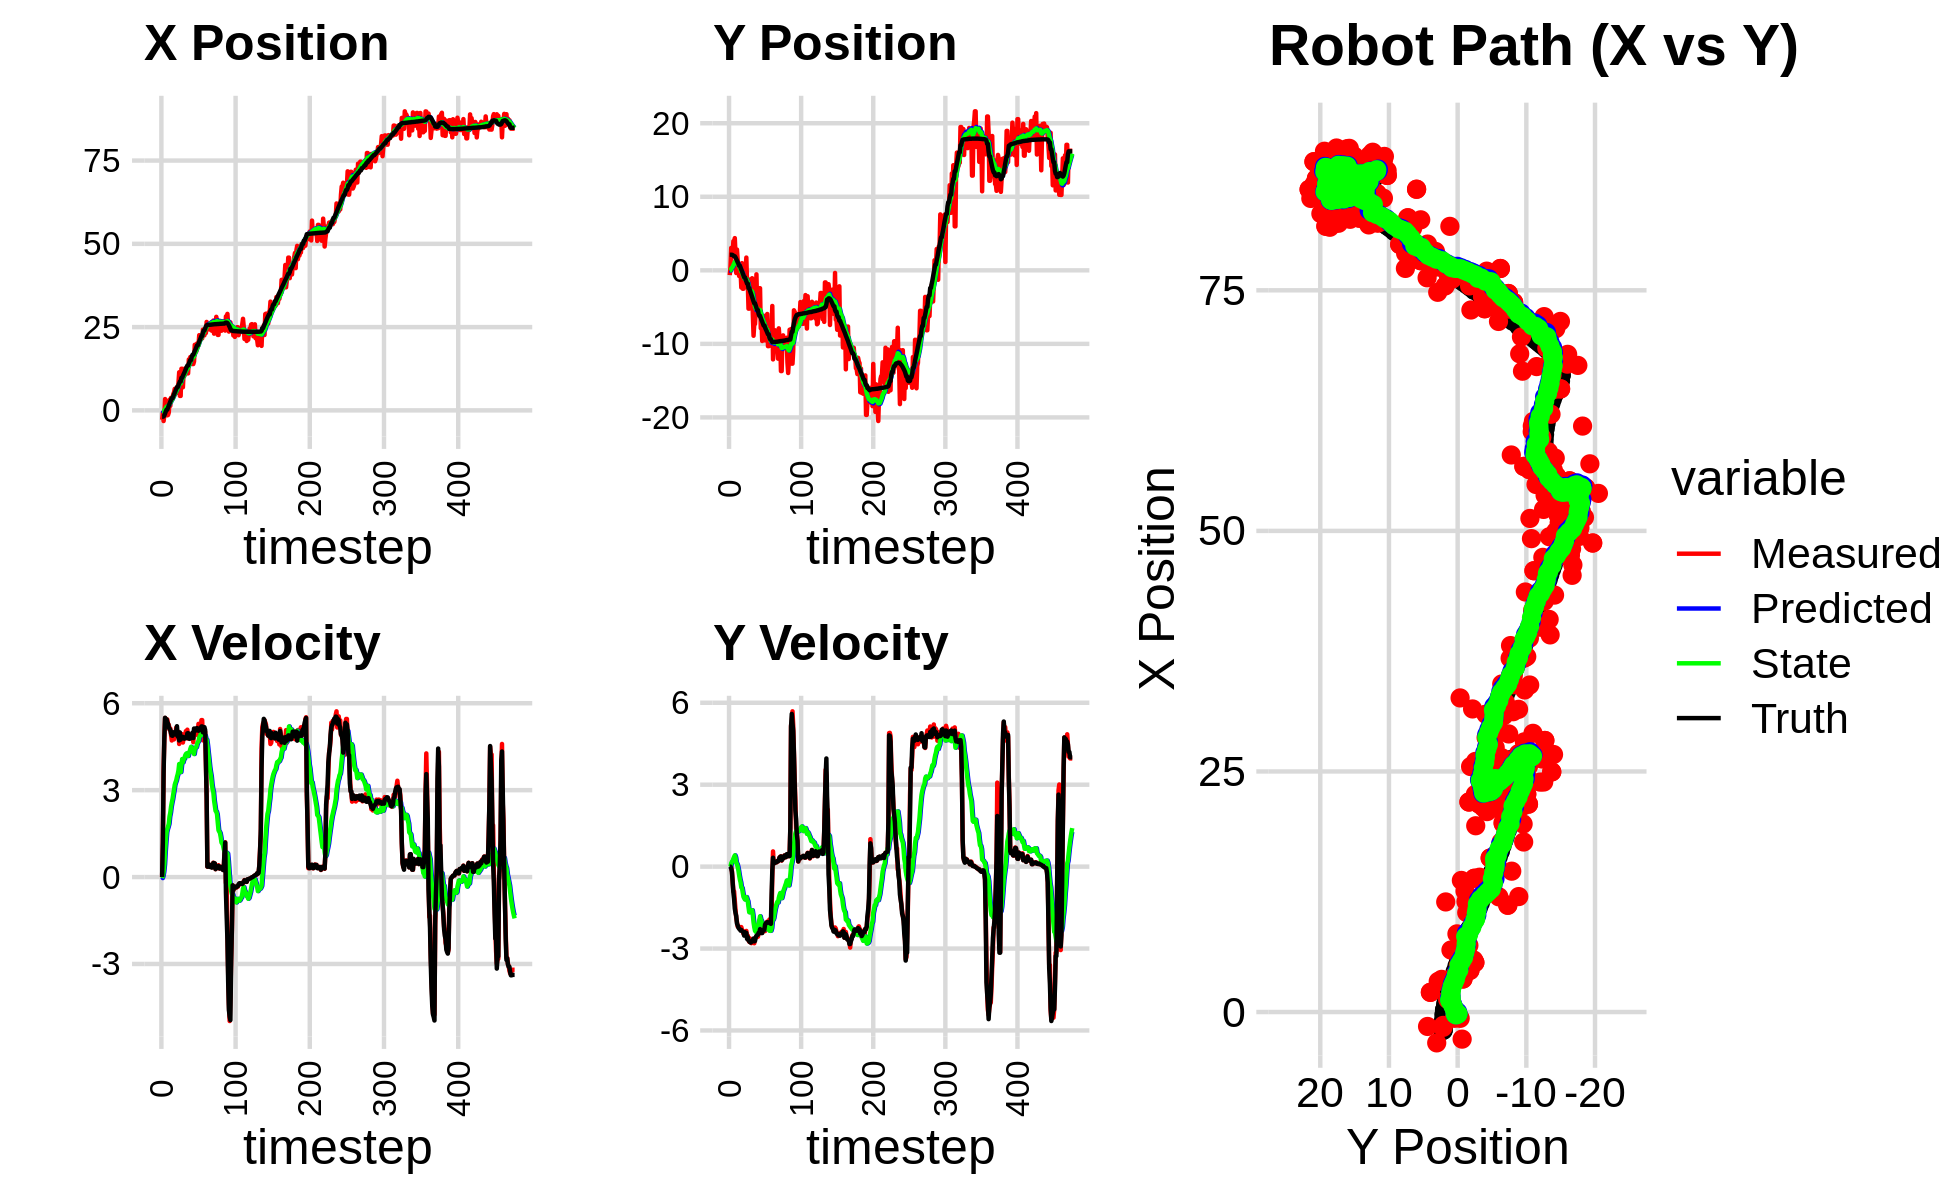

The file beside this chart, header and first rows:
0.000000000000000000e+00, 0.000000000000000000e+00, 0.000000000000000000e+00, -0.000000000000000000e+00, 0.000000000000000000e+00, 0.000000000000000000e+00, 0.000000000000000000e+00, 0.000000000000000000e+00, 0.000000000000000000e+00, 0.000000000000000000e+00, 0.000000000000000000e+00, 0.000000000000000000e+00, -1.900529623402630319e+00, 2.120148420866253769e+00, 0.000000000000000000e+00, 0.000000000000000000e+00, 0.000000000000000000e+00, -2.951853966806083918e-04
-2.815097809098519033e+00, -6.539561744504366336e-01, 0.000000000000000000e+00, 0.000000000000000000e+00, 0.000000000000000000e+00, 0.000000000000000000e+00, 0.000000000000000000e+00, 0.000000000000000000e+00, -1.945398812395940369e-01, -4.424960391434135804e-02, -3.499812746963829047e-02, -1.552104761500173145e-02, -1.900529623402630319e+00, 2.120148420866253769e+00, 0.000000000000000000e+00, 0.000000000000000000e+00, 0.000000000000000000e+00, -2.951853966806083918e-04
-6.510913374463671577e-01, 4.738489389538286800e-01, 1.192000031077903754e+00, 3.062259819603341070e-05, -1.980396939865578521e-01, -4.580170867584153205e-02, -3.499812746963829047e-02, -1.552104761500173145e-02, -2.026741412299326583e-01, -9.444488931173340707e-03, 3.574979207577051732e-02, 3.808048083198111236e-03, -1.900529623402630319e+00, 2.120148420866253769e+00, 1.199999999999999956e+00, 0.000000000000000000e+00, 1.200000047683715820e+00, -2.569009848230052739e-05
-3.205998897869574815e+00, 3.046757371700272721e+00, 3.721986833105214387e+00, -9.856373315463457310e-03, -1.990991620223556136e-01, -9.063684122853530103e-03, 3.574979207577051732e-02, 3.808048083198111236e-03, -2.988412046691978352e-01, 2.054852743308540342e-01, 1.888982335506566024e-01, 1.219023546966042371e-01, -1.839364767432521752e+00, 2.120098920519331465e+00, 3.599000000000000199e+00, -6.600000000000000311e-02, 3.599999904632568359e+00, 2.648142166435718536e-03
-1.595015861572689708e+00, 2.128115485722207101e+00, 4.780567201585865789e+00, -1.525324822413127446e-01, -2.799513813141321639e-01, 2.176755098005144495e-01, 1.888982335506566024e-01, 1.219023546966042371e-01, -2.165276517988467542e-01, 3.421835539173244678e-01, 4.394988729267803595e-01, 1.785065557412456039e-01, -1.507665395883347026e+00, 2.115452007353911146e+00, 4.796000000000000263e+00, -1.910000000000000031e-01, 4.800000190734863281e+00, 3.189595416188240051e-02
3.395586251797775290e+00, 2.324887073247125180e+00, 5.491490767121415040e+00, -5.086773849468790853e-01, -1.725777645061687127e-01, 3.600342094914490421e-01, 4.394988729267803595e-01, 1.785065557412456039e-01, 2.693247935021546580e-01, 4.705557783607388633e-01, 8.980226797184013288e-01, 2.106970245370849426e-01, -9.213578704673298647e-01, 2.082494384440867208e+00, 5.498000000000000220e+00, -5.769999999999999574e-01, 5.527999877929687500e+00, 9.236653149127960205e-02
2.048028230208292388e+00, 3.967007575749677439e+00, 5.345899623248724808e+00, -8.992209180774735078e-01, 3.591270614739948130e-01, 4.916254808144473465e-01, 8.980226797184013288e-01, 2.106970245370849426e-01, 6.621208987014810532e-01, 6.958410962866625749e-01, 1.245244683547193087e+00, 2.874765739544690724e-01, -2.912194728382717646e-01, 2.004420934393916998e+00, 5.213000000000000078e+00, -9.439999999999999503e-01, 5.296999931335449219e+00, 1.666475832462310791e-01
2.048028230208292388e+00, 3.967007575749677439e+00, 5.371539452148298643e+00, -9.035337320297139874e-01, 7.866453670562003619e-01, 7.245887536821095098e-01, 1.245244683547193087e+00, 2.874765739544690724e-01, 1.056726857068606362e+00, 9.103276585829146450e-01, 1.551719745321431754e+00, 3.559591685864342270e-01, 2.111227508364338368e-01, 1.907285778484449024e+00, 5.445999999999999730e+00, -1.183999999999999941e+00, 5.572999954223632812e+00, 2.259228676557540894e-01
-1.497504949530527707e+00, 4.380136816387503629e+00, 5.439174335242312530e+00, -1.250176743598674367e+00, 1.211898831600749515e+00, 9.459235754415580288e-01, 1.551719745321431754e+00, 3.559591685864342270e-01, 1.181541237225276042e+00, 1.128175815656206282e+00, 1.659450473925479397e+00, 4.126779919464890201e-01, 2.111227508364338368e-01, 1.907285778484449024e+00, 5.341999999999999638e+00, -1.540000000000000036e+00, 5.559999942779541016e+00, 2.912325859069824219e-01
-1.387184381817022638e+00, 2.095933212961254455e+00, 5.270314421045274145e+00, -1.579806414785985602e+00, 1.347486284617823937e+00, 1.169443614850855129e+00, 1.659450473925479397e+00, 4.126779919464890201e-01, 1.303712162505787919e+00, 1.141158177087967518e+00, 1.741580510956639349e+00, 3.348038336679907134e-01, 8.308126926183450056e-01, 1.746724530026570354e+00, 5.293000000000000149e+00, -1.699999999999999956e+00, 5.559999942779541016e+00, 2.912325859069824219e-01
-6.531543735953458940e-01, -3.677591543695832299e-01, 5.255620312958969365e+00, -1.883705436252909093e+00, 1.477870213601451876e+00, 1.174638560454766667e+00, 1.741580510956639349e+00, 3.348038336679907134e-01, 1.476112941432752512e+00, 9.441623927816400474e-01, 1.839902861404465240e+00, 1.344668761691676373e-01, 1.433649301054104486e+00, 1.550453259238449677e+00, 5.171000000000000263e+00, -1.810999999999999943e+00, 5.479000091552734375e+00, 3.441537916660308838e-01
3.182373165745193244e+00, 2.825755192898483870e+00, 5.087970558331300630e+00, -2.024630771102984284e+00, 1.660103227573199058e+00, 9.576090803985568556e-01, 1.839902861404465240e+00, 1.344668761691676373e-01, 1.929886183366961383e+00, 9.969955341400067450e-01, 2.092001164706524641e+00, 1.009914115432926640e-01, 2.021593331840249252e+00, 1.329141570307303732e+00, 5.113000000000000433e+00, -2.084000000000000075e+00, 5.521999835968017578e+00, 3.787163197994232178e-01
1.322553515510441535e+00, 1.456014974829760833e+00, 5.129842284605856229e+00, -2.193161893820283925e+00, 2.139086299837613669e+00, 1.007094675294335939e+00, 2.092001164706524641e+00, 1.009914115432926640e-01, 2.217411172855559887e+00, 9.299215370607015752e-01, 2.217379752242923274e+00, -1.406640151816504480e-03, 2.607393502949873376e+00, 1.088867618764112422e+00, 5.086000000000000298e+00, -2.149000000000000021e+00, 5.383999824523925781e+00, 4.040116965770721436e-01
3.768337726429527912e+00, 4.726970326374357878e-01, 4.913822971695862130e+00, -2.212614775553380486e+00, 2.439149148079852392e+00, 9.297808730455199289e-01, 2.217379752242923274e+00, -1.406640151816504480e-03, 2.670336216391066220e+00, 7.863721969394292799e-01, 2.424103557626333671e+00, -1.373995522716471296e-01, 3.081712960632446041e+00, 8.815921088656540894e-01, 4.964000000000000412e+00, -2.233000000000000096e+00, 5.442999839782714844e+00, 4.230898916721343994e-01
3.435107558309277831e+00, -7.729495036686490073e-01, 4.713971662949989927e+00, -2.199835591439644134e+00, 2.912746572153699809e+00, 7.726322417122645225e-01, 2.424103557626333671e+00, -1.373995522716471296e-01, 3.061452263372718807e+00, 5.513260789549069285e-01, 2.568419996140390626e+00, -3.123337631874929521e-01, 3.649978875469532813e+00, 6.215487257720745395e-01, 4.884000000000000341e+00, -2.278999999999999915e+00, 5.389999866485595703e+00, 4.366240501403808594e-01
3.435107558309277831e+00, -7.729495036686490073e-01, 4.807308378358528422e+00, -2.243392371841519406e+00, 3.318294262986758003e+00, 5.200927026361575889e-01, 2.568419996140390626e+00, -3.123337631874929521e-01, 3.432382372306589158e+00, 3.256514189976028040e-01, 2.688757068535085892e+00, -4.664641918861798797e-01, 3.649978875469532813e+00, 6.215487257720745395e-01, 4.876000000000000334e+00, -2.294999999999999929e+00, 5.389999866485595703e+00, 4.366240501403808594e-01
4.836857259270461284e+00, -1.137236521791026994e-01, 4.903419318827735296e+00, -2.309302884156454461e+00, 3.701258079160097747e+00, 2.790049998089847993e-01, 2.688757068535085892e+00, -4.664641918861798797e-01, 3.895041892079034174e+00, 1.606023493770164234e-01, 2.854833057121199058e+00, -5.734214224577984798e-01, 4.214548349198462773e+00, 3.563550252320911160e-01, 4.998999999999999666e+00, -2.343999999999999861e+00, 5.520999908447265625e+00, 4.401449859142303467e-01
5.406902134413518191e+00, -2.335188435382109073e+00, 4.751270545923282462e+00, -2.214496168265055243e+00, 4.180525197791154390e+00, 1.032602071312365699e-01, 2.854833057121199058e+00, -5.734214224577984798e-01, 4.366590734461860634e+00, -1.670408305501381863e-01, 3.007800837254237969e+00, -7.609434688290347415e-01, 4.784624338025669665e+00, 8.884163048773842386e-02, 4.966000000000000192e+00, -2.318999999999999950e+00, 5.480999946594238281e+00, 4.361494481563568115e-01
6.444400667497144575e+00, 9.742718479325863656e-01, 4.885801048291928517e+00, -2.309147464718932952e+00, 4.667370818187284165e+00, -2.431351774330416660e-01, 3.007800837254237969e+00, -7.609434688290347415e-01, 4.896390055052198598e+00, -2.190023984902549903e-01, 3.184798868118523085e+00, -7.790886880007394932e-01, 5.257278680316608721e+00, -1.318092812847159179e-01, 4.947000000000000064e+00, -2.359999999999999876e+00, 5.480999946594238281e+00, 4.415080547332763672e-01
5.145888328142010693e+00, -2.505284831640967269e+00, 4.899992611959983257e+00, -2.376760291453333895e+00, 5.214869941864050951e+00, -2.969112672903289618e-01, 3.184798868118523085e+00, -7.790886880007394932e-01, 5.288711424439072495e+00, -5.460924231064746559e-01, 3.265279421154033468e+00, -9.511313063249327016e-01, 5.823330163880575228e+00, -4.044008709795708922e-01, 4.921000000000000263e+00, -2.379999999999999893e+00, 5.466000080108642578e+00, 4.516193568706512451e-01
5.145888328142010693e+00, -2.505284831640967269e+00, 5.157981844615881606e+00, -2.458662616684172075e+00, 5.615239366554475531e+00, -6.412055537389679261e-01, 3.265279421154033468e+00, -9.511313063249327016e-01, 5.665002222941423859e+00, -8.585304090786554099e-01, 3.334741692389091128e+00, -1.102567733736739664e+00, 6.397968530001565846e+00, -6.806309684507522162e-01, 5.043000000000000149e+00, -2.411000000000000032e+00, 5.590000152587890625e+00, 4.448111951351165771e-01
6.938864517552086220e+00, -9.014060510016980166e-01, 4.942409985299024200e+00, -2.385524390165383313e+00, 5.998476392180332795e+00, -9.687871824523294206e-01, 3.334741692389091128e+00, -1.102567733736739664e+00, 6.147628113977607001e+00, -1.022362323081425384e+00, 3.456334794399564814e+00, -1.157671853187891786e+00, 6.955847024439806958e+00, -9.473650921465828212e-01, 5.206999999999999851e+00, -2.527000000000000135e+00, 5.788000106811523438e+00, 4.496830403804779053e-01
6.938864517552086220e+00, -9.014060510016980166e-01, 4.909088611090520082e+00, -2.369441355547726946e+00, 6.493261593417563482e+00, -1.138129508400214540e+00, 3.456334794399564814e+00, -1.157671853187891786e+00, 6.595534899374462690e+00, -1.174761741029995310e+00, 3.546684023688932541e+00, -1.201669805902586763e+00, 6.955847024439806958e+00, -9.473650921465828212e-01, 4.857999999999999652e+00, -2.399000000000000021e+00, 5.418000221252441406e+00, 4.496830403804779053e-01
8.123463749296940151e+00, 1.024670134486772993e-01, 5.014637143096433824e+00, -2.508358409678161038e+00, 6.950203301743355766e+00, -1.294928721620254075e+00, 3.546684023688932541e+00, -1.201669805902586763e+00, 7.111244679009603331e+00, -1.243700682531220902e+00, 3.671495398299290613e+00, -1.198683883868813416e+00, 7.540996789558890079e+00, -1.233783529001567736e+00, 4.841999999999999638e+00, -2.430000000000000160e+00, 5.418000221252441406e+00, 4.638134837150573730e-01
1.144042062720829911e+01, 1.734983636000437368e+00, 4.593626566518109300e+00, -2.354748567974297213e+00, 7.478394218839532037e+00, -1.363569070918102311e+00, 3.671495398299290613e+00, -1.198683883868813416e+00, 7.837588023712235064e+00, -1.170566341440042901e+00, 3.900705656082453121e+00, -1.114481329451129987e+00, 8.091921090616640555e+00, -1.512251423114669091e+00, 4.714999999999999858e+00, -2.427000000000000046e+00, 5.302999973297119141e+00, 4.736863076686859131e-01
4.326660394742846805e+00, -1.785160006286755641e+00, 4.858084917688503701e+00, -2.559315115339603430e+00, 8.227658589320480331e+00, -1.282014474385155811e+00, 3.900705656082453121e+00, -1.114481329451129987e+00, 7.959026220966891607e+00, -1.387189830590338069e+00, 3.763394509502444141e+00, -1.200143554063140217e+00, 8.650453805662404960e+00, -1.801347779176991182e+00, 4.990999999999999659e+00, -2.648000000000000131e+00, 5.650000095367431641e+00, 4.848692715167999268e-01
4.326660394742846805e+00, -1.785160006286755641e+00, 4.793499238345479974e+00, -2.525290369338307528e+00, 8.335365671917136510e+00, -1.507204185996652068e+00, 3.763394509502444141e+00, -1.200143554063140217e+00, 8.061349261951127332e+00, -1.588962660030557084e+00, 3.624588135300917724e+00, -1.270439471772002227e+00, 8.650453805662404960e+00, -1.801347779176991182e+00, 4.743999999999999773e+00, -2.580000000000000071e+00, 5.400000095367431641e+00, 4.848692715167999268e-01
1.248966789207148054e+01, -5.212696121290658624e+00, 4.787225285961357102e+00, -2.673155604559860343e+00, 8.423808075481218793e+00, -1.716006607207757328e+00, 3.624588135300917724e+00, -1.270439471772002227e+00, 8.801973810225081962e+00, -2.055884357862388434e+00, 3.868712685205176083e+00, -1.483754649483315813e+00, 9.764345407420089273e+00, -2.410203264000600143e+00, 4.844000000000000306e+00, -2.705000000000000071e+00, 5.547999858856201172e+00, 5.092645287513732910e-01
1.248966789207148054e+01, -5.212696121290658624e+00, 4.931287299118793932e+00, -2.753598899970521874e+00, 9.188845078745599082e+00, -2.204259822810719971e+00, 3.868712685205176083e+00, -1.483754649483315813e+00, 9.501154731948775023e+00, -2.499338753854918327e+00, 4.072195839935343287e+00, -1.669686529371827932e+00, 9.764345407420089273e+00, -2.410203264000600143e+00, 4.841000000000000192e+00, -2.725999999999999979e+00, 5.556000232696533203e+00, 5.151605606079101562e-01
6.927024841172989333e+00, -1.632739589568110938e+00, 4.643459896525577335e+00, -2.628911528173709655e+00, 9.908374315942308996e+00, -2.666307406792101098e+00, 4.072195839935343287e+00, -1.669686529371827932e+00, 9.695670477856006997e+00, -2.627510914336666392e+00, 3.960077351645645560e+00, -1.666662584058016039e+00, 1.031705307936079130e+01, -2.720489308998736977e+00, 4.838000000000000078e+00, -2.765000000000000124e+00, 5.572999954223632812e+00, 5.151605606079101562e-01
1.147936010333284607e+01, -1.218039796985129986e+00, 4.793960789333472583e+00, -2.752584712724356120e+00, 1.009167821302057177e+01, -2.794177172742467796e+00, 3.960077351645645560e+00, -1.666662584058016039e+00, 1.024041850091035144e+01, -2.718079007180441931e+00, 4.063494976180395568e+00, -1.645624971563035999e+00, 1.086064362515958059e+01, -3.030091092868403280e+00, 4.828000000000000291e+00, -2.782000000000000028e+00, 5.513000011444091797e+00, 5.212159752845764160e-01
1.032981485090747142e+01, -1.327186153261878720e+00, 4.827877871287701517e+00, -2.803834214871882224e+00, 1.064676799852839117e+01, -2.882641504336745708e+00, 4.063494976180395568e+00, -1.645624971563035999e+00, 1.065594633740695762e+01, -2.811367149485965555e+00, 4.084348749035037862e+00, -1.628602193612900262e+00, 1.132067513420270011e+01, -3.295956895875845394e+00, 4.775000000000000355e+00, -2.762000000000000011e+00, 5.515999794006347656e+00, 5.261516571044921875e-01
1.257333755429619693e+01, -1.074360655238306927e+00, 4.880115977671134253e+00, -2.791299784929764272e+00, 1.106438121231046168e+01, -2.974227368847255804e+00, 4.084348749035037862e+00, -1.628602193612900262e+00, 1.122102145511296278e+01, -2.875880482969897844e+00, 4.191469072610358282e+00, -1.596875763529450154e+00, 1.186931252468808928e+01, -3.612787531679298780e+00, 4.790000000000000036e+00, -2.721999999999999975e+00, 5.510000228881835938e+00, 5.195572376251220703e-01
1.196968179884122030e+01, -6.001586006107075377e+00, 5.037915979738024852e+00, -2.788183170989455117e+00, 1.164016836237399843e+01, -3.035568059322842682e+00, 4.191469072610358282e+00, -1.596875763529450154e+00, 1.170471738845757592e+01, -3.323188707405160258e+00, 4.246111988858555897e+00, -1.776508225979029465e+00, 1.242033791506659135e+01, -3.924654291896705782e+00, 4.810999999999999943e+00, -2.685000000000000053e+00, 5.510000228881835938e+00, 5.054802894592285156e-01
1.199927592215819949e+01, -8.898148821641949979e+00, 4.861146767873292696e+00, -2.669713120076324664e+00, 1.212932858734343178e+01, -3.500839530003063249e+00, 4.246111988858555897e+00, -1.776508225979029465e+00, 1.214666104734045149e+01, -3.967309997841366620e+00, 4.268642013325679940e+00, -2.048074827132087439e+00, 1.297088837577718579e+01, -4.227283285544058522e+00, 4.796000000000000263e+00, -2.632000000000000117e+00, 5.471000194549560547e+00, 5.022242665290832520e-01
1.109968614575305956e+01, -7.303733871191449012e+00, 5.087076555399975497e+00, -2.806733235382049774e+00, 1.257352524867302002e+01, -4.172117480554575764e+00, 4.268642013325679940e+00, -2.048074827132087439e+00, 1.249253734350113909e+01, -4.453429781744677740e+00, 4.238239479887625727e+00, -2.215954369355073617e+00, 1.343894600843321108e+01, -4.485225484826745657e+00, 4.961000000000000298e+00, -2.737000000000000099e+00, 5.665999889373779297e+00, 5.041765570640563965e-01
1.109968614575305956e+01, -7.303733871191449012e+00, 4.779750731874707448e+00, -2.637169912796725413e+00, 1.291636129148990086e+01, -4.675025218680184835e+00, 4.238239479887625727e+00, -2.215954369355073617e+00, 1.279547032566746978e+01, -4.901531126398078086e+00, 4.179081033892041219e+00, -2.347508083666811185e+00, 1.343894600843321108e+01, -4.485225484826745657e+00, 4.969000000000000306e+00, -2.722999999999999865e+00, 5.665999889373779297e+00, 5.041765570640563965e-01
1.528411364547494244e+01, -5.738207744021879719e+00, 4.793728087200070931e+00, -2.603304667844740461e+00, 1.321337842905667337e+01, -5.136281934764759249e+00, 4.179081033892041219e+00, -2.347508083666811185e+00, 1.340666468700028346e+01, -5.195227614668078253e+00, 4.303654024571605952e+00, -2.384499265566800030e+00, 1.400812935796762027e+01, -4.797380254944400235e+00, 4.809000000000000163e+00, -2.592000000000000082e+00, 5.462999820709228516e+00, 4.975030422210693359e-01
1.367773854666782896e+01, -5.439746840562132979e-01, 4.804960102976592040e+00, -2.569816748340919776e+00, 1.383703008945744450e+01, -5.433677541224758656e+00, 4.303654024571605952e+00, -2.384499265566800030e+00, 1.384686666198366289e+01, -5.055511966032803173e+00, 4.319517879171226760e+00, -2.181731861086281032e+00, 1.456432175622668090e+01, -5.097373293328429256e+00, 4.770999999999999908e+00, -2.529999999999999805e+00, 5.400000095367431641e+00, 4.911185801029205322e-01
1.600362545244283652e+01, -4.738059924564621106e+00, 4.796541804140820098e+00, -2.519506522837563267e+00, 1.427881844990078619e+01, -5.273685152141431409e+00, 4.319517879171226760e+00, -2.181731861086281032e+00, 1.443821960784361202e+01, -5.246370907089157321e+00, 4.421626778632465893e+00, -2.173217738209968442e+00, 1.511503624862066530e+01, -5.389793203073600658e+00, 4.780999999999999694e+00, -2.511000000000000121e+00, 5.400000095367431641e+00, 4.836630523204803467e-01
1.600362545244283652e+01, -4.738059924564621106e+00, 4.889497631602151451e+00, -2.568333953763402899e+00, 1.488038228570685817e+01, -5.463692680910154031e+00, 4.421626778632465893e+00, -2.173217738209968442e+00, 1.499126061154865752e+01, -5.423910852828366380e+00, 4.495405593751649498e+00, -2.158989433341965913e+00, 1.511503624862066530e+01, -5.389793203073600658e+00, 4.799000000000000377e+00, -2.495000000000000107e+00, 5.408999919891357422e+00, 4.836630523204803467e-01
1.401225423755727206e+01, -3.191070840730193758e+00, 4.918871969450234971e+00, -2.469557977811815963e+00, 1.544080117092382309e+01, -5.639809796162563060e+00, 4.495405593751649498e+00, -2.158989433341965913e+00, 1.534563386065622126e+01, -5.460127822144807297e+00, 4.448802266616395329e+00, -2.066879591740216071e+00, 1.613278412812128337e+01, -5.914900110357604213e+00, 4.854000000000000092e+00, -2.420999999999999819e+00, 5.425000190734863281e+00, 4.652924835681915283e-01
1.390049982082910773e+01, -2.434836194894376415e+00, 4.974640938835842796e+00, -2.419911619699618210e+00, 1.579051408731786132e+01, -5.666815781318828904e+00, 4.448802266616395329e+00, -2.066879591740216071e+00, 1.566305630760045453e+01, -5.427142937481604257e+00, 4.385552180426280700e+00, -1.942867244827413797e+00, 1.669223046245908293e+01, -6.191737458928080251e+00, 4.985999999999999766e+00, -2.415999999999999925e+00, 5.539999961853027344e+00, 4.527485668659210205e-01
1.390049982082910773e+01, -2.434836194894376415e+00, 4.656307004066146504e+00, -2.265058234869362863e+00, 1.610161152564308296e+01, -5.621429661964345570e+00, 4.385552180426280700e+00, -1.942867244827413797e+00, 1.593780178460311525e+01, -5.383979407789492910e+00, 4.296057221680419147e+00, -1.819489455756839069e+00, 1.669223046245908293e+01, -6.191737458928080251e+00, 4.798000000000000043e+00, -2.293000000000000149e+00, 5.317999839782714844e+00, 4.527485668659210205e-01
1.463776302319896061e+01, -7.875324056413413487e+00, 4.975920312322080541e+00, -2.364169222374992163e+00, 1.636740750677115841e+01, -5.565928353365176662e+00, 4.296057221680419147e+00, -1.819489455756839069e+00, 1.625970424298203554e+01, -5.772557945768381771e+00, 4.247386460962152555e+00, -1.942439650809104634e+00, 1.725778794248193293e+01, -6.463997171267568120e+00, 5.126000000000000334e+00, -2.431000000000000050e+00, 5.672999858856201172e+00, 4.435478746891021729e-01
1.967686462382921775e+01, -6.597022237129872124e+00, 5.090433981116414763e+00, -2.419086531495985959e+00, 1.668444288907825168e+01, -5.966801910849292234e+00, 4.247386460962152555e+00, -1.942439650809104634e+00, 1.696163065151116101e+01, -6.037748777836573488e+00, 4.425187951698977606e+00, -1.990127248248565905e+00, 1.782162690168711805e+01, -6.731543825048247776e+00, 5.123999999999999666e+00, -2.435000000000000053e+00, 5.672999858856201172e+00, 4.436295032501220703e-01
1.766871845695033727e+01, -9.612642095802950593e+00, 5.114928848362344738e+00, -2.421111928333972152e+00, 1.740414944668106045e+01, -6.236761502661430256e+00, 4.425187951698977606e+00, -1.990127248248565905e+00, 1.745633465177063570e+01, -6.522583513700206836e+00, 4.469423775683178945e+00, -2.154101287739760728e+00, 1.831274628650150404e+01, -6.964923189489558020e+00, 5.125000000000000000e+00, -2.431999999999999940e+00, 5.672999858856201172e+00, 4.420948922634124756e-01
1.766019940347028339e+01, -6.331834839786758096e+00, 4.993155891078210118e+00, -2.301390849324515209e+00, 1.790327702933895182e+01, -6.737993642474182643e+00, 4.469423775683178945e+00, -2.154101287739760728e+00, 1.790740467908449673e+01, -6.712445432726870997e+00, 4.482431418728189954e+00, -2.142955996708742816e+00, 1.889396882027280711e+01, -7.236707971279107809e+00, 5.060999999999999943e+00, -2.323999999999999844e+00, 5.568999767303466797e+00, 4.318887889385223389e-01
2.006747335165198010e+01, -7.607841560403377557e+00, 5.126522016981674312e+00, -2.341638266763708565e+00, 1.835564782095731573e+01, -6.926741032397745634e+00, 4.482431418728189954e+00, -2.142955996708742816e+00, 1.852148764778372581e+01, -6.989363831419281858e+00, 4.591639752525213503e+00, -2.180852158113316008e+00, 1.947423291162301950e+01, -7.503047273644589232e+00, 5.144000000000000128e+00, -2.342999999999999972e+00, 5.651999950408935547e+00, 4.284690618515014648e-01
2.006747335165198010e+01, -7.607841560403377557e+00, 4.894573176538662196e+00, -2.235691139468894306e+00, 1.898065162303624831e+01, -7.207449047230613637e+00, 4.591639752525213503e+00, -2.180852158113316008e+00, 1.908117245336710610e+01, -7.241512220697798874e+00, 4.656061750987880110e+00, -2.200459470267880580e+00, 1.947423291162301950e+01, -7.503047273644589232e+00, 5.121999999999999886e+00, -2.303999999999999826e+00, 5.617000102996826172e+00, 4.284690618515014648e-01
1.954045927478765066e+01, -9.531781362006793046e+00, 5.287363101328925730e+00, -2.359637894458261442e+00, 1.954677862846589420e+01, -7.461558167724587243e+00, 4.656061750987880110e+00, -2.200459470267880580e+00, 1.957467315058212876e+01, -7.632160135971663983e+00, 4.685030471898584459e+00, -2.296478468585265276e+00, 2.006391453710004313e+01, -7.770778940681777769e+00, 5.051000000000000156e+00, -2.120000000000000107e+00, 5.478000164031982422e+00, 4.197550415992736816e-01
2.256984567593116253e+01, -6.134773300029729981e+00, 5.220267739954773667e+00, -2.166542905785640905e+00, 2.004317619777198800e+01, -7.861807982830190333e+00, 4.685030471898584459e+00, -2.296478468585265276e+00, 2.026926269594308039e+01, -7.719615170944708282e+00, 4.826964826999584623e+00, -2.216500334365294034e+00, 2.065372109423932656e+01, -8.026715562619251898e+00, 5.070999999999999730e+00, -2.072000000000000064e+00, 5.478000164031982422e+00, 3.933916985988616943e-01
2.131547859266660083e+01, -9.295689985969573854e+00, 5.047915199007537268e+00, -2.035878041411948836e+00, 2.075195917864303752e+01, -7.941265204381237730e+00, 4.826964826999584623e+00, -2.216500334365294034e+00, 2.080695216167708850e+01, -8.040241349094660706e+00, 4.863328490154035677e+00, -2.267047683005752212e+00, 2.114114022254026537e+01, -8.226111695987087913e+00, 5.136000000000000121e+00, -2.069999999999999840e+00, 5.537000179290771484e+00, 3.833571374416351318e-01
2.253909385144026345e+01, -5.937794254380779790e+00, 5.069347558024976053e+00, -2.014631356744768897e+00, 2.129328501069249313e+01, -8.266946117395235660e+00, 4.863328490154035677e+00, -2.267047683005752212e+00, 2.140215520504580127e+01, -8.071756098301520410e+00, 4.930628027458292983e+00, -2.155860130778174177e+00, 2.173220467544591017e+01, -8.462685868953586876e+00, 5.134999999999999787e+00, -2.032000000000000028e+00, 5.522999763488769531e+00, 3.782753646373748779e-01
2.160654759348808440e+01, -1.031225054072031533e+01, 5.418258500327799432e+00, -2.133026790857063038e+00, 2.189521800779163030e+01, -8.287342111379338405e+00, 4.930628027458292983e+00, -2.155860130778174177e+00, 2.189407457864677298e+01, -8.446283531487834395e+00, 4.939849122308849871e+00, -2.242083041234885332e+00, 2.232307457894401992e+01, -8.696633623622666676e+00, 5.198999999999999844e+00, -2.041999999999999815e+00, 5.585999965667724609e+00, 3.750409483909606934e-01
2.160654759348808440e+01, -1.031225054072031533e+01, 5.418258500327799432e+00, -2.133026790857063038e+00, 2.238805949087765867e+01, -8.670491835611322529e+00, 4.939849122308849871e+00, -2.242083041234885332e+00, 2.234709863752743075e+01, -8.795340330058589728e+00, 4.925796875988528001e+00, -2.308089109054575871e+00, 2.232307457894401992e+01, -8.696633623622666676e+00, 5.198999999999999844e+00, -2.041999999999999815e+00, 5.585999965667724609e+00, 3.750409483909606934e-01
2.424720162164121717e+01, -1.027179925266941574e+01, 4.719010521810480974e+00, -1.936785734837536133e+00, 2.283967832512628249e+01, -9.026149240964047138e+00, 4.925796875988528001e+00, -2.308089109054575871e+00, 2.294290726732463170e+01, -9.108070276944035371e+00, 4.981458645723845002e+00, -2.345734405323444349e+00, 2.340797161994658637e+01, -9.127336786619281384e+00, 4.996999999999999886e+00, -2.064000000000000057e+00, 5.406000137329101562e+00, 3.894584476947784424e-01
2.252111291841831431e+01, -9.761697040185614682e+00, 4.977086758700808744e+00, -2.063771188791676092e+00, 2.344105313189701789e+01, -9.342643717476379450e+00, 4.981458645723845002e+00, -2.345734405323444349e+00, 2.336730762191854893e+01, -9.363233812341656304e+00, 4.938611424448918541e+00, -2.351630600542780503e+00, 2.398127579638498830e+01, -9.364680574618073905e+00, 4.993000000000000327e+00, -2.073999999999999844e+00, 5.406000137329101562e+00, 3.930753469467163086e-01
2.252111291841831431e+01, -9.761697040185614682e+00, 4.940137374872971776e+00, -2.048449962241990274e+00, 2.386116876436344114e+01, -9.598396872395934309e+00, 4.938611424448918541e+00, -2.351630600542780503e+00, 2.375410056833153050e+01, -9.597842767701935784e+00, 4.876562684742614451e+00, -2.345597786523524242e+00, 2.398127579638498830e+01, -9.364680574618073905e+00, 5.173000000000000043e+00, -2.095000000000000195e+00, 5.580999851226806641e+00, 3.930753469467163086e-01
2.415009173707380441e+01, -8.085921213895565174e+00, 5.012361504962423275e+00, -1.821297091793042000e+00, 2.424175683680579141e+01, -9.832402546354288120e+00, 4.876562684742614451e+00, -2.345597786523524242e+00, 2.424053700820231327e+01, -9.671177301997824216e+00, 4.878608108051820658e+00, -2.247786137252995697e+00, 2.458033966979636986e+01, -9.608247087939981057e+00, 5.078000000000000291e+00, -1.028999999999999915e+00, 5.181000232696533203e+00, 3.485278487205505371e-01
2.321898198078892506e+01, -4.847443865166659371e+00, 3.925418696755796688e+00, -3.719377257760113076e-01, 2.472839781900749401e+01, -9.895955915723122942e+00, 4.878608108051820658e+00, -2.247786137252995697e+00, 2.456484277205646194e+01, -9.413919681667540118e+00, 4.764454532811882359e+00, -1.949517660811288522e+00, 2.517564606665128935e+01, -9.767061517512690472e+00, 3.978000000000000203e+00, -1.529999999999999971e-01, 3.980999946594238281e+00, 9.446906298398971558e-02
... 416 more rows
